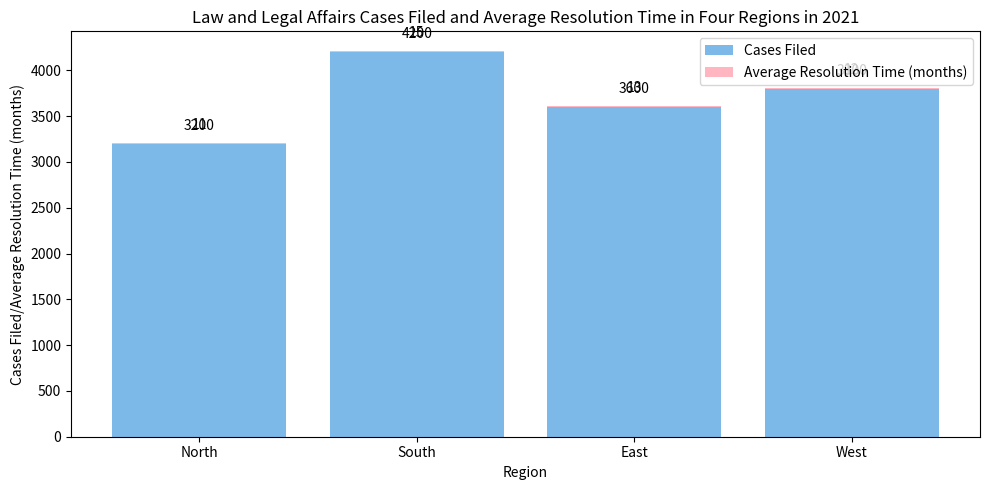

Source code (Python): (Note: this script raises an exception after producing the figure.)


import matplotlib.pyplot as plt
import numpy as np

region = np.array(['North','South','East','West'])
cases_filed = np.array([3200,4200,3600,3800])
avg_resolution = np.array([11,15,13,12])

fig = plt.figure(figsize=(10,5))
ax = fig.add_subplot()
ax.bar(region, cases_filed, color='#7CB9E8', label='Cases Filed')
ax.bar(region, avg_resolution, bottom=cases_filed, color='#FFB6C1', label='Average Resolution Time (months)')

ax.set_xticks(region)
ax.set_title('Law and Legal Affairs Cases Filed and Average Resolution Time in Four Regions in 2021')
ax.set_xlabel('Region')
ax.set_ylabel('Cases Filed/Average Resolution Time (months)')
ax.legend()
plt.tight_layout()

for x,y in zip(region, cases_filed):
        plt.annotate(y, # this is the text
                     (x,y), # this is the point to label
                     textcoords="offset points", # how to position the text
                     xytext=(0,10), # distance from text to points (x,y)
                     ha='center') # horizontal alignment can be left, right or center

for x,y1,y2 in zip(region, cases_filed, avg_resolution):
        plt.annotate(y2, # this is the text
                     (x,y1+y2/2), # this is the point to label
                     textcoords="offset points", # how to position the text
                     xytext=(0,10), # distance from text to points (x,y)
                     ha='center') # horizontal alignment can be left, right or center

plt.savefig('Bar Chart/png/62.png')  
plt.clf()
